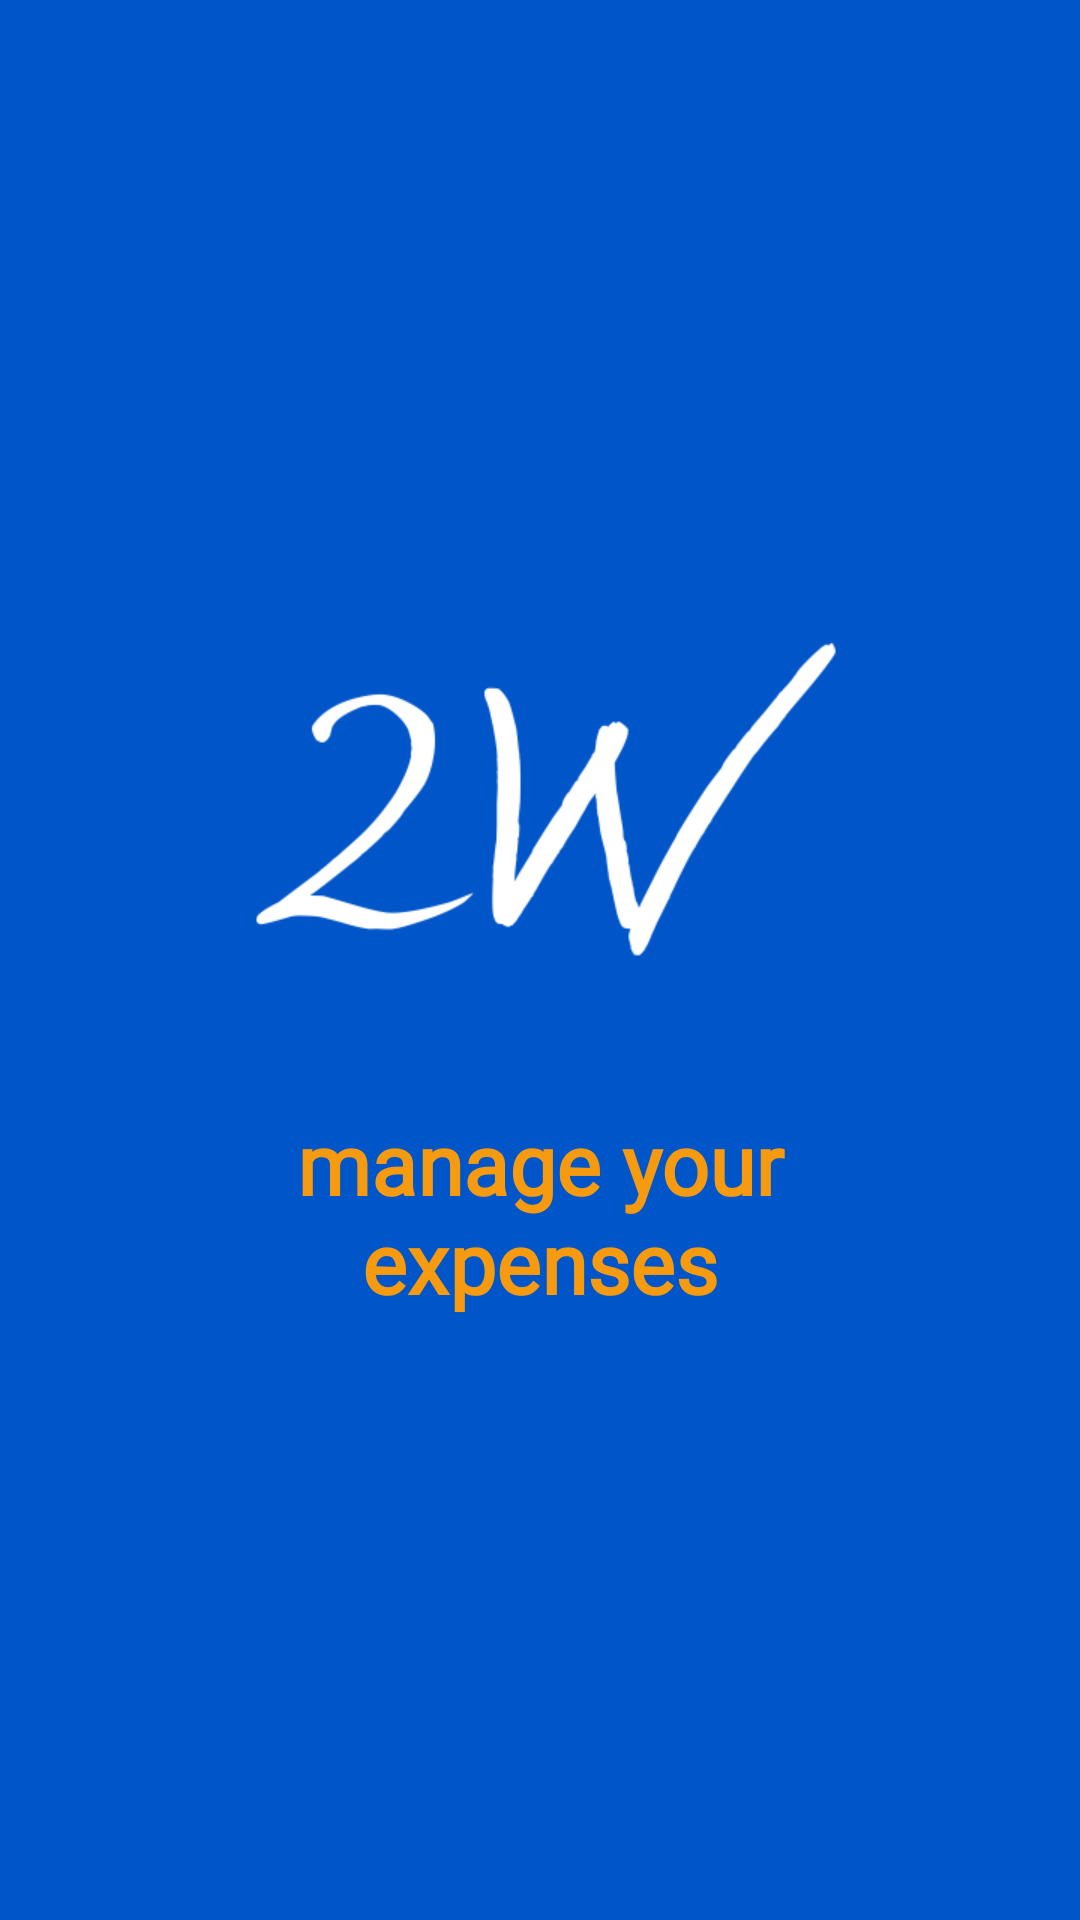

The Android layout XML behind this screen, and the referenced resources:
<!-- AndroidManifest.xml: application theme AppTheme -->
<!-- res/layout/activity_splash_screen.xml -->
<?xml version="1.0" encoding="utf-8"?>
<LinearLayout xmlns:android="http://schemas.android.com/apk/res/android"
    android:id="@+id/lin_lay"
    android:layout_width="fill_parent"
    android:layout_height="fill_parent"
    android:layout_gravity="center"
    android:background="@color/BlueNeed"
    android:gravity="center"
    android:orientation="vertical">

    <ImageView
        android:id="@+id/splashImage"
        android:layout_width="250dp"
        android:layout_height="250dp"
        android:adjustViewBounds="false"
        android:background="@drawable/newicon2w"
        android:cropToPadding="true" />

    <TextView
        android:id="@+id/textViewSplash"
        android:layout_width="wrap_content"
        android:layout_height="wrap_content"
        android:layout_marginTop="-80dp"
        android:elegantTextHeight="true"
        android:fontFamily="@font/quicksand"
        android:gravity="center"
        android:padding="50dp"
        android:text="manage your expenses"
        android:textColor="@color/OrangeNeed"
        android:textColorHighlight="@color/OrangeNeed"
        android:textColorLink="@color/OrangeNeed"
        android:textSize="28dp"
        android:textStyle="bold" />
</LinearLayout>
<!-- resources referenced by this layout -->
<resources>
  <color name="BlueNeed">#0056c8</color>
  <color name="OrangeNeed">#F69A10</color>
  <!-- drawable newicon2w: png bitmap (drawable, 17858 bytes) -->
  <style name="AppTheme" parent="Theme.AppCompat.Light.DarkActionBar">
          
          <item name="colorPrimary">@color/colorPrimary</item>
          <item name="colorPrimaryDark">@color/colorPrimaryDark</item>
          <item name="colorAccent">@color/startblue</item>
      </style>
  <color name="colorPrimary">#0056c8</color>
  <color name="colorPrimaryDark">#036B7A</color>
  <color name="startblue">#0056c8</color>
</resources>
